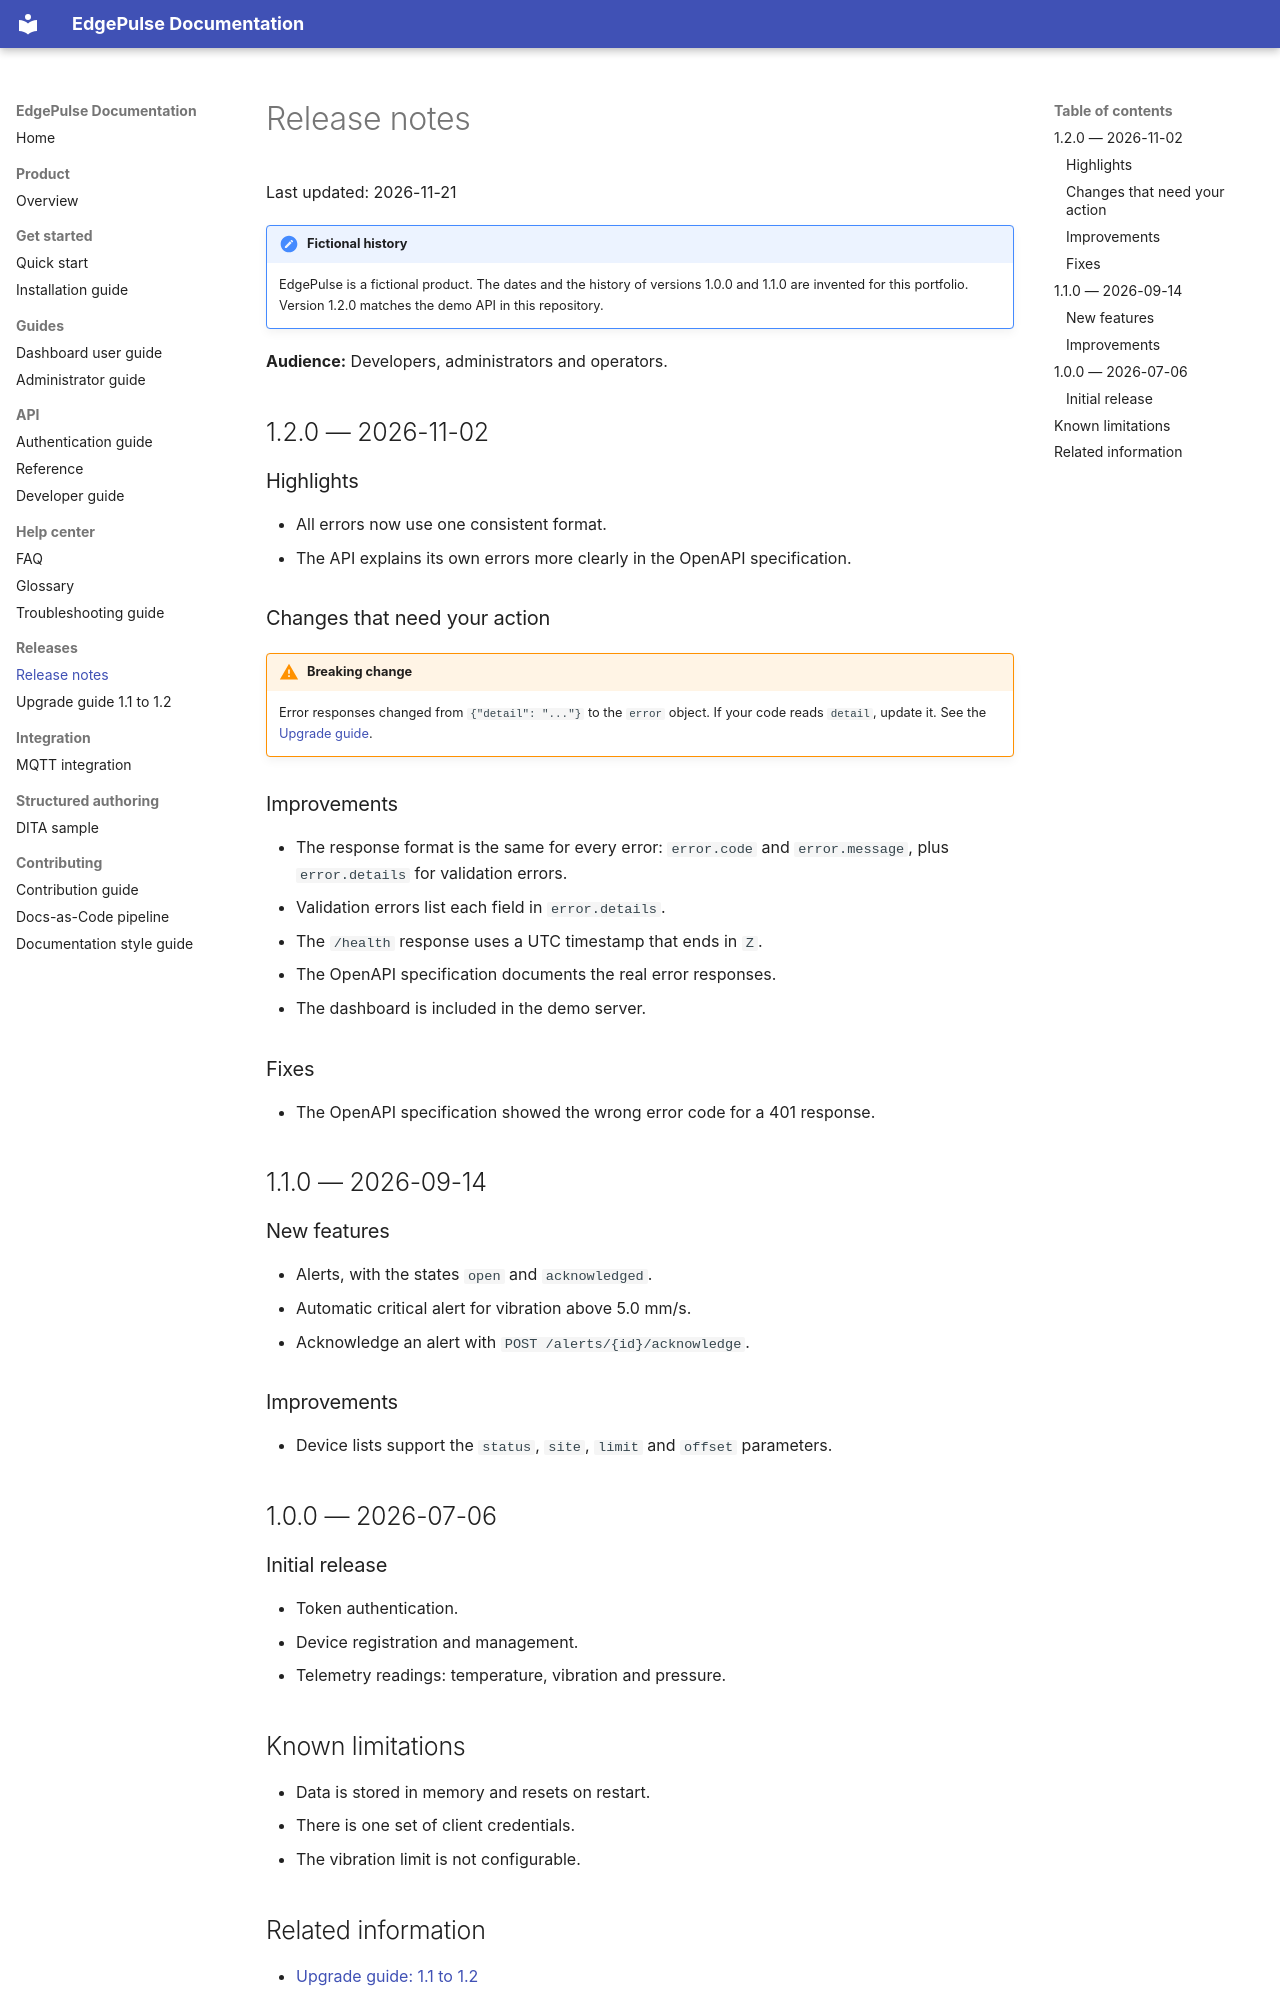

repository: rpattanaik04/edgepulse-docs · page: release-notes/index.html · generator: mkdocs

# Release notes

Last updated: 2026-11-21

!!! note "Fictional history"
    EdgePulse is a fictional product. The dates and the history of versions 1.0.0 and 1.1.0 are invented for this portfolio. Version 1.2.0 matches the demo API in this repository.

**Audience:** Developers, administrators and operators.

## 1.2.0 — 2026-11-02

### Highlights

- All errors now use one consistent format.
- The API explains its own errors more clearly in the OpenAPI specification.

### Changes that need your action

!!! warning "Breaking change"
    Error responses changed from `{"detail": "..."}` to the `error` object. If your code reads `detail`, update it. See the [Upgrade guide](../migration/upgrade-1.1-to-1.2.md).

### Improvements

- The response format is the same for every error: `error.code` and `error.message`, plus `error.details` for validation errors.
- Validation errors list each field in `error.details`.
- The `/health` response uses a UTC timestamp that ends in `Z`.
- The OpenAPI specification documents the real error responses.
- The dashboard is included in the demo server.

### Fixes

- The OpenAPI specification showed the wrong error code for a 401 response.

## 1.1.0 — 2026-09-14

### New features

- Alerts, with the states `open` and `acknowledged`.
- Automatic critical alert for vibration above 5.0 mm/s.
- Acknowledge an alert with `POST /alerts/{id}/acknowledge`.

### Improvements

- Device lists support the `status`, `site`, `limit` and `offset` parameters.

## 1.0.0 — 2026-07-06

### Initial release

- Token authentication.
- Device registration and management.
- Telemetry readings: temperature, vibration and pressure.
